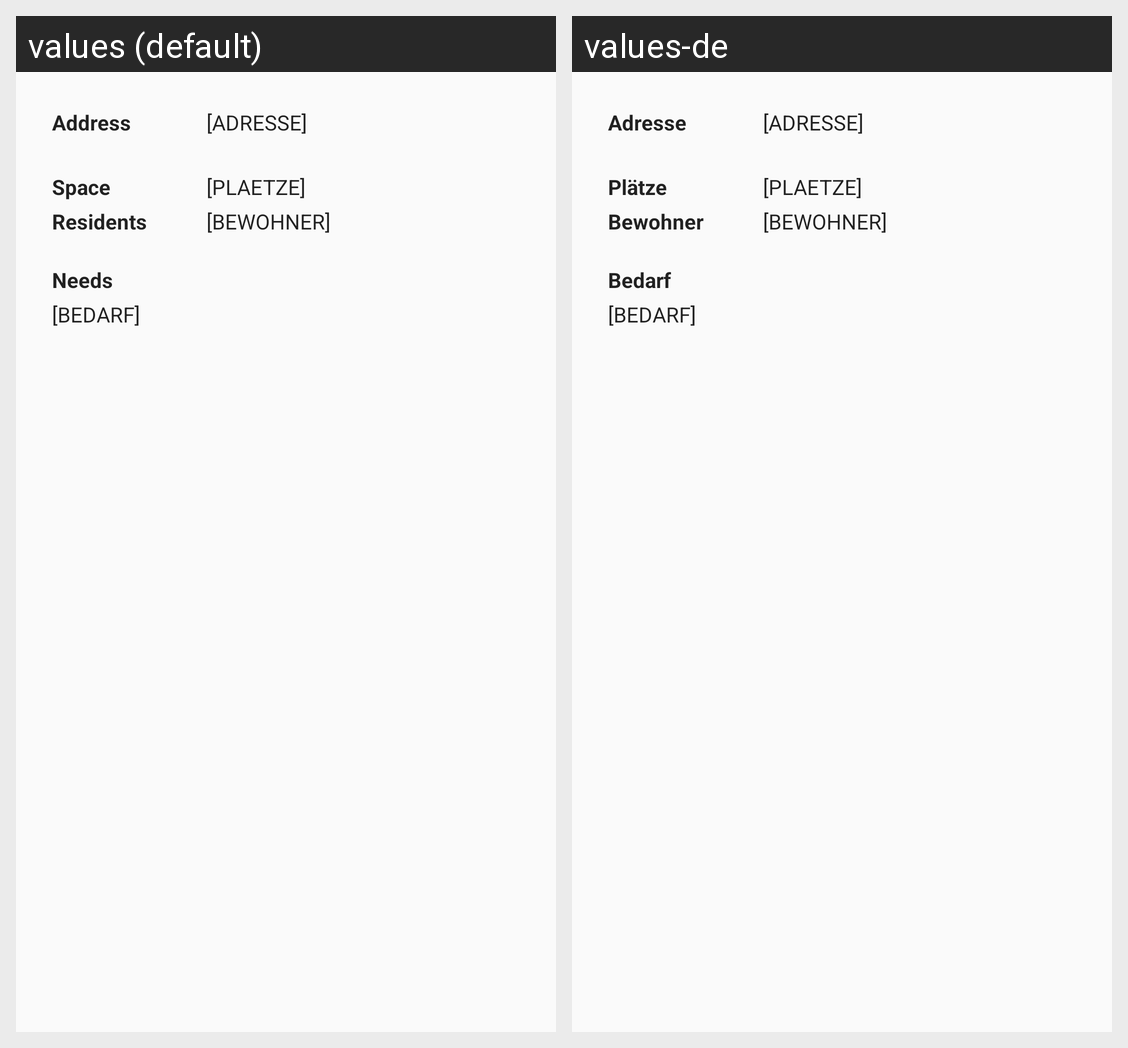

Here is an Android app screen in its default locale and in the app's own translations. Write out the translated-string differences for the strings that appear on this screen.
Android screen res/layout/fragment_show_accommodation.xml rendered under 2 locales, left to right: values (default), values-de. Device: Nexus 5 (rendered at 1080×1920; each locale shown at half size, 540×960, under a caption strip naming it); theme AppTheme.
Strings drawn on this screen, with the default value and each locale's value (text and hints the layout hard-codes, and strings that could not be matched under every locale, appear in the picture but are not listed):

label_address
  values: Address
  values-de: Adresse

label_plaetze
  values: Space
  values-de: Plätze

label_bewohner
  values: Residents
  values-de: Bewohner

label_bedarfe
  values: Needs
  values-de: Bedarf
